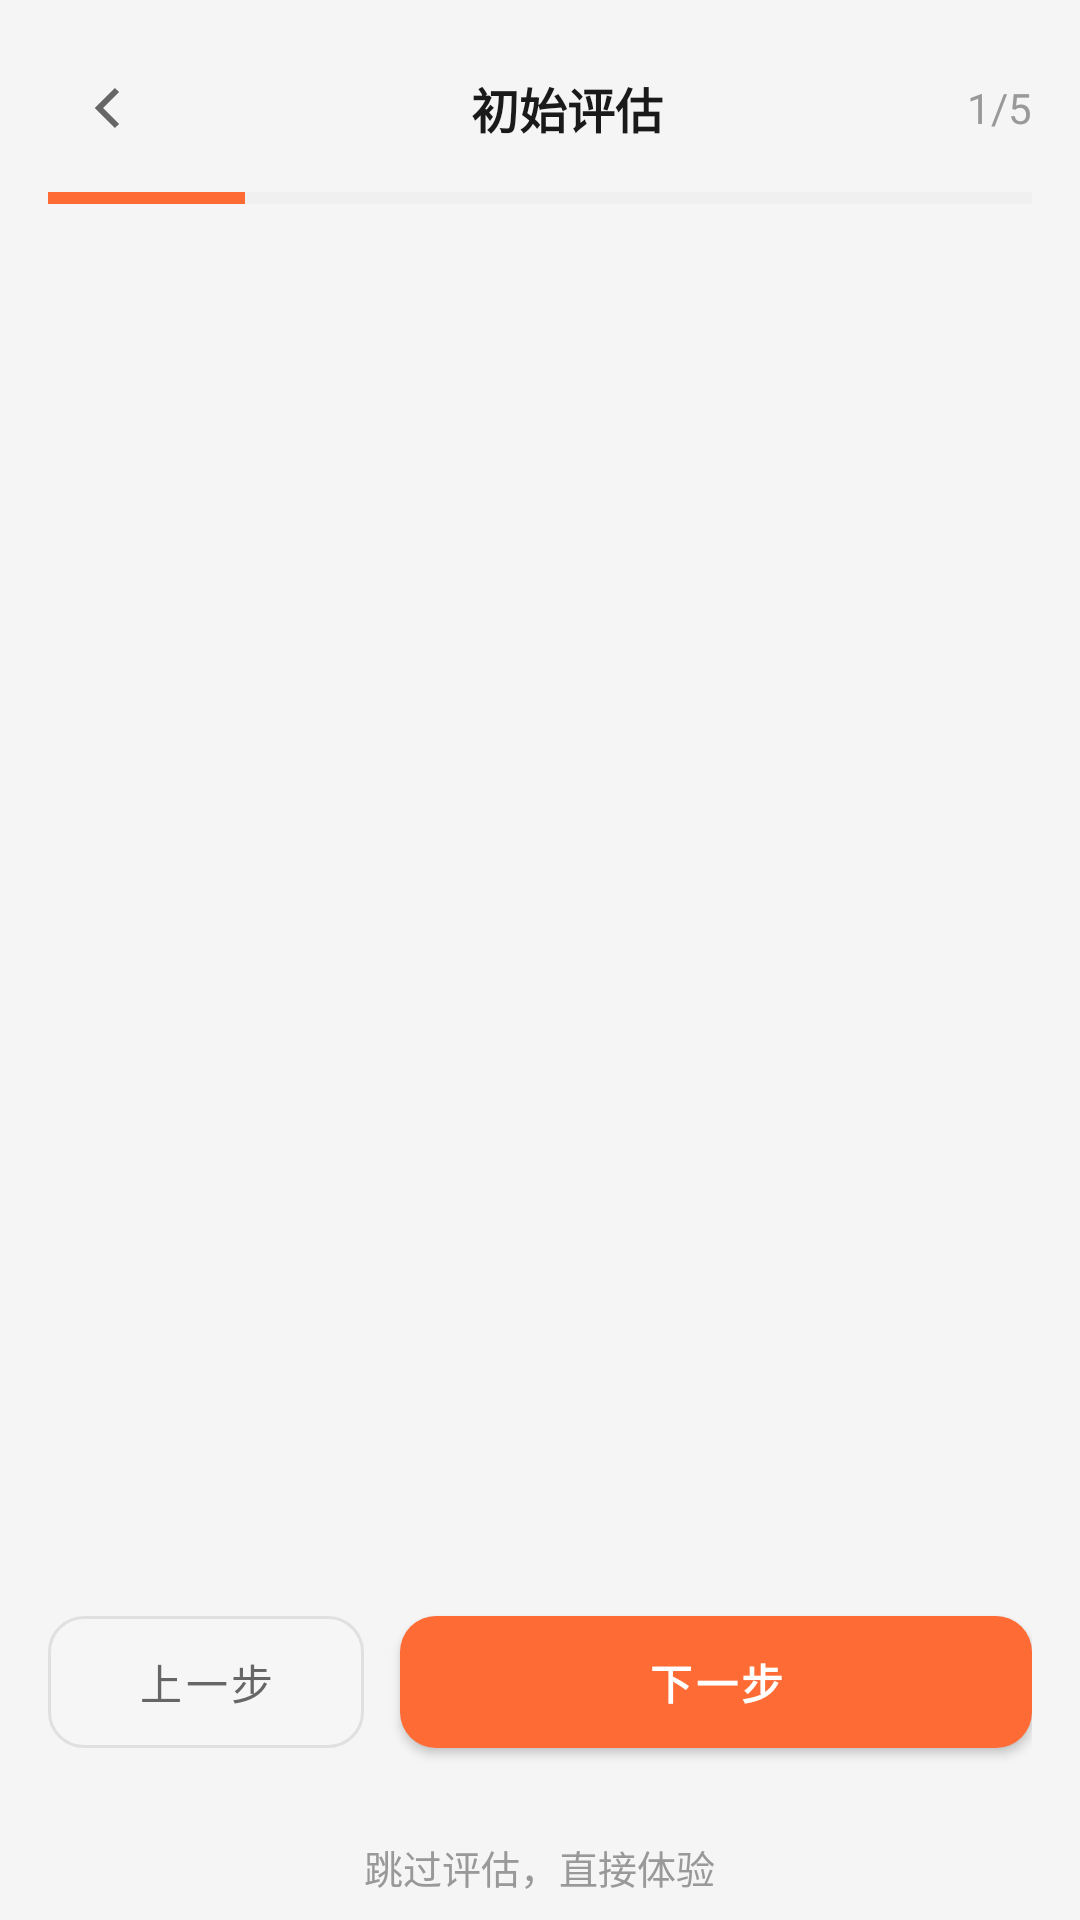

Layout XML and referenced resources for this Android screen:
<!-- AndroidManifest.xml: application theme Theme.MyApplication -->
<!-- res/layout/fragment_assessment.xml -->
<?xml version="1.0" encoding="utf-8"?>
<LinearLayout xmlns:android="http://schemas.android.com/apk/res/android"
    xmlns:app="http://schemas.android.com/apk/res-auto"
    android:layout_width="match_parent"
    android:layout_height="match_parent"
    android:background="@color/bg_dark"
    android:orientation="vertical">

    
    <LinearLayout
        android:layout_width="match_parent"
        android:layout_height="wrap_content"
        android:orientation="horizontal"
        android:gravity="center_vertical"
        android:paddingHorizontal="@dimen/margin_normal"
        android:paddingTop="@dimen/margin_normal">

        <ImageButton
            android:id="@+id/backBtn"
            android:layout_width="40dp"
            android:layout_height="40dp"
            android:background="?attr/selectableItemBackgroundBorderless"
            android:src="@drawable/ic_arrow_back"
            app:tint="@color/text_secondary"
            android:contentDescription="返回" />

        <TextView
            android:layout_width="0dp"
            android:layout_height="wrap_content"
            android:layout_weight="1"
            android:gravity="center"
            android:text="@string/initial_assessment"
            android:textColor="@color/text_primary"
            android:textSize="@dimen/text_title"
            android:textStyle="bold" />

        <TextView
            android:id="@+id/stepIndicator"
            android:layout_width="wrap_content"
            android:layout_height="wrap_content"
            android:text="1/5"
            android:textColor="@color/text_muted"
            android:textSize="@dimen/text_body" />
    </LinearLayout>

    
    <ProgressBar
        android:id="@+id/progressBar"
        style="?android:attr/progressBarStyleHorizontal"
        android:layout_width="match_parent"
        android:layout_height="4dp"
        android:layout_marginHorizontal="@dimen/margin_normal"
        android:layout_marginTop="@dimen/margin_small"
        android:max="5"
        android:progress="1"
        android:progressTint="@color/primary"
        android:progressBackgroundTint="@color/border_color" />

    
    <androidx.core.widget.NestedScrollView
        android:id="@+id/scrollView"
        android:layout_width="match_parent"
        android:layout_height="0dp"
        android:layout_weight="1"
        android:layout_marginTop="@dimen/margin_large"
        android:fillViewport="true">

        <FrameLayout
            android:id="@+id/contentContainer"
            android:layout_width="match_parent"
            android:layout_height="wrap_content" />

    </androidx.core.widget.NestedScrollView>

    
    <LinearLayout
        android:layout_width="match_parent"
        android:layout_height="wrap_content"
        android:orientation="horizontal"
        android:padding="@dimen/margin_normal">

        <com.google.android.material.button.MaterialButton
            android:id="@+id/prevBtn"
            style="@style/Widget.MaterialComponents.Button.OutlinedButton"
            android:layout_width="0dp"
            android:layout_height="@dimen/button_height"
            android:layout_weight="1"
            android:text="@string/previous"
            android:textColor="@color/text_secondary"
            app:backgroundTint="@color/white_5"
            app:strokeColor="@color/border_color"
            app:cornerRadius="12dp" />

        <Space
            android:layout_width="@dimen/margin_medium"
            android:layout_height="match_parent" />

        <com.google.android.material.button.MaterialButton
            android:id="@+id/nextBtn"
            android:layout_width="0dp"
            android:layout_height="@dimen/button_height"
            android:layout_weight="2"
            android:text="@string/next"
            android:textColor="@color/white"
            android:textStyle="bold"
            app:backgroundTint="@color/primary"
            app:cornerRadius="12dp" />
    </LinearLayout>

    
    <TextView
        android:id="@+id/skipBtn"
        android:layout_width="wrap_content"
        android:layout_height="wrap_content"
        android:layout_gravity="center_horizontal"
        android:padding="@dimen/margin_small"
        android:text="@string/skip_assessment"
        android:textColor="@color/text_muted"
        android:textSize="@dimen/text_caption" />

</LinearLayout>
<!-- resources referenced by this layout -->
<resources>
  <color name="bg_dark">#F5F5F5</color>
  <color name="border_color">#E0E0E0</color>
  <color name="primary">#FF6B35</color>
  <color name="text_muted">#999999</color>
  <color name="text_primary">#1A1A1A</color>
  <color name="text_secondary">#666666</color>
  <color name="white">#FFFFFFFF</color>
  <color name="white_5">#0DFFFFFF</color>
  <dimen name="button_height">56dp</dimen>
  <dimen name="margin_large">20dp</dimen>
  <dimen name="margin_medium">12dp</dimen>
  <dimen name="margin_normal">16dp</dimen>
  <dimen name="margin_small">8dp</dimen>
  <dimen name="text_body">14sp</dimen>
  <dimen name="text_caption">13sp</dimen>
  <dimen name="text_title">16sp</dimen>
  <!-- drawable ic_arrow_back (drawable) -->
  <?xml version="1.0" encoding="utf-8"?>
  <vector xmlns:android="http://schemas.android.com/apk/res/android"
      android:width="24dp"
      android:height="24dp"
      android:viewportWidth="24"
      android:viewportHeight="24">
      <path
          android:strokeColor="@color/text_muted"
          android:strokeWidth="2"
          android:pathData="M15 18l-6-6 6-6"/>
  </vector>
  <string name="initial_assessment">初始评估</string>
  <string name="next">下一步</string>
  <string name="previous">上一步</string>
  <string name="skip_assessment">跳过评估，直接体验</string>
  <style name="Theme.MyApplication" parent="Theme.MaterialComponents.DayNight.NoActionBar">
          
          <item name="colorPrimary">@color/primary</item>
          <item name="colorPrimaryVariant">@color/primary_dark</item>
          <item name="colorOnPrimary">@color/white</item>
          
          <item name="colorSecondary">@color/accent</item>
          <item name="colorSecondaryVariant">@color/accent_dark</item>
          <item name="colorOnSecondary">@color/black</item>
          
          <item name="android:statusBarColor">@color/bg_dark</item>
          <item name="android:navigationBarColor">@color/bg_dark</item>
          
          <item name="android:windowBackground">@color/bg_dark</item>
          <item name="android:colorBackground">@color/bg_dark</item>
          
          <item name="android:textColorPrimary">@color/text_primary</item>
          <item name="android:textColorSecondary">@color/text_secondary</item>
          
          <item name="windowActionBar">false</item>
          <item name="windowNoTitle">true</item>
      </style>
  <color name="primary_dark">#E55A25</color>
  <color name="accent">#00FF88</color>
  <color name="accent_dark">#00DD77</color>
  <color name="black">#FF000000</color>
</resources>
